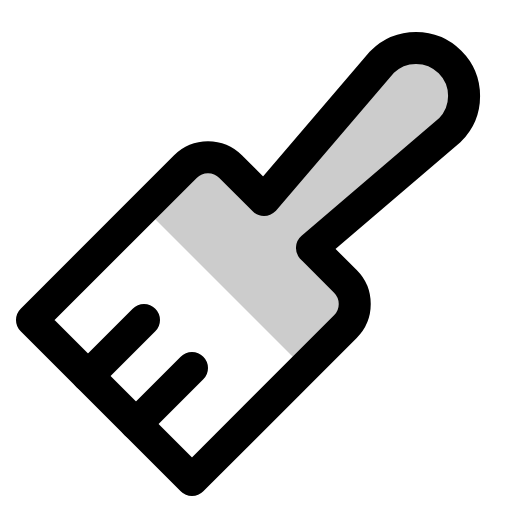
t = 0.00 s
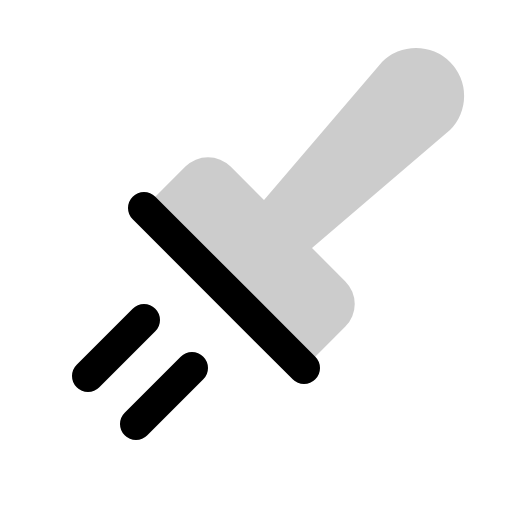
t = 0.90 s
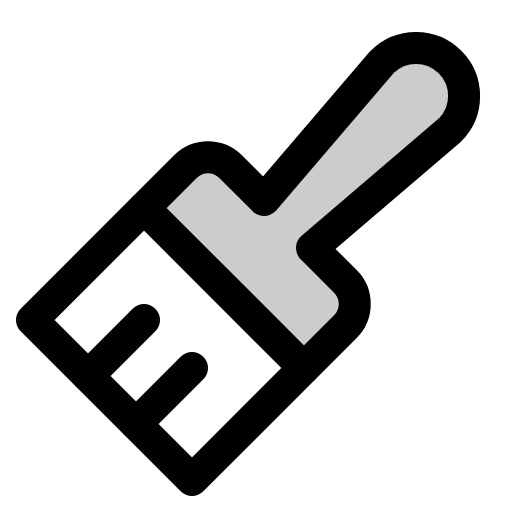
t = 1.28 s
t = 1.65 s: frame unchanged from t = 1.28 s, image omitted
t = 2.03 s: frame unchanged from t = 1.28 s, image omitted

The animated SVG that drew these frames (rendered in a browser with its animation timeline set to each time). Animation: 1 CSS @keyframes rule; one cycle of 2.40 s, repeats indefinitely.

<svg xmlns="http://www.w3.org/2000/svg" viewBox="0 0 256 256">
  <style>
    .draw-line {
      stroke-dasharray: 2000;
      stroke-dashoffset: 0;
    }
    svg:hover .draw-line {
      animation: phosphor-draw-in 1.5s ease-in-out infinite alternate;
    }
    @keyframes phosphor-draw-in {
      0%   { stroke-dashoffset: 2000; }
      100% { stroke-dashoffset: 0; }
    }
  </style><rect width="256" height="256" fill="none"/><path d="M225,31A24,24,0,0,0,191,31l-59,69L115.31,83.31a16,16,0,0,0-22.62,0L72,104l80,80,20.69-20.69a16,16,0,0,0,0-22.62L156,124l69-59A24,24,0,0,0,225,31Z" opacity="0.2"/><line x1="72" y1="104" x2="152" y2="184" fill="none" stroke="currentColor" stroke-linecap="round" stroke-linejoin="round" stroke-width="16" class="draw-line" pathLength="1" style="animation-delay: 0s"/><line x1="44" y1="188" x2="72" y2="160" fill="none" stroke="currentColor" stroke-linecap="round" stroke-linejoin="round" stroke-width="16" class="draw-line" pathLength="1" style="animation-delay: 0.3s"/><line x1="68" y1="212" x2="96" y2="184" fill="none" stroke="currentColor" stroke-linecap="round" stroke-linejoin="round" stroke-width="16" class="draw-line" pathLength="1" style="animation-delay: 0.6s"/><path d="M156,124l16.69,16.69a16,16,0,0,1,0,22.62L96,240,16,160,92.69,83.31a16,16,0,0,1,22.62,0L132,100l59-69A24,24,0,0,1,225,65Z" fill="none" stroke="currentColor" stroke-linecap="round" stroke-linejoin="round" stroke-width="16" class="draw-line" pathLength="1" style="animation-delay: 0.9s"/></svg>
